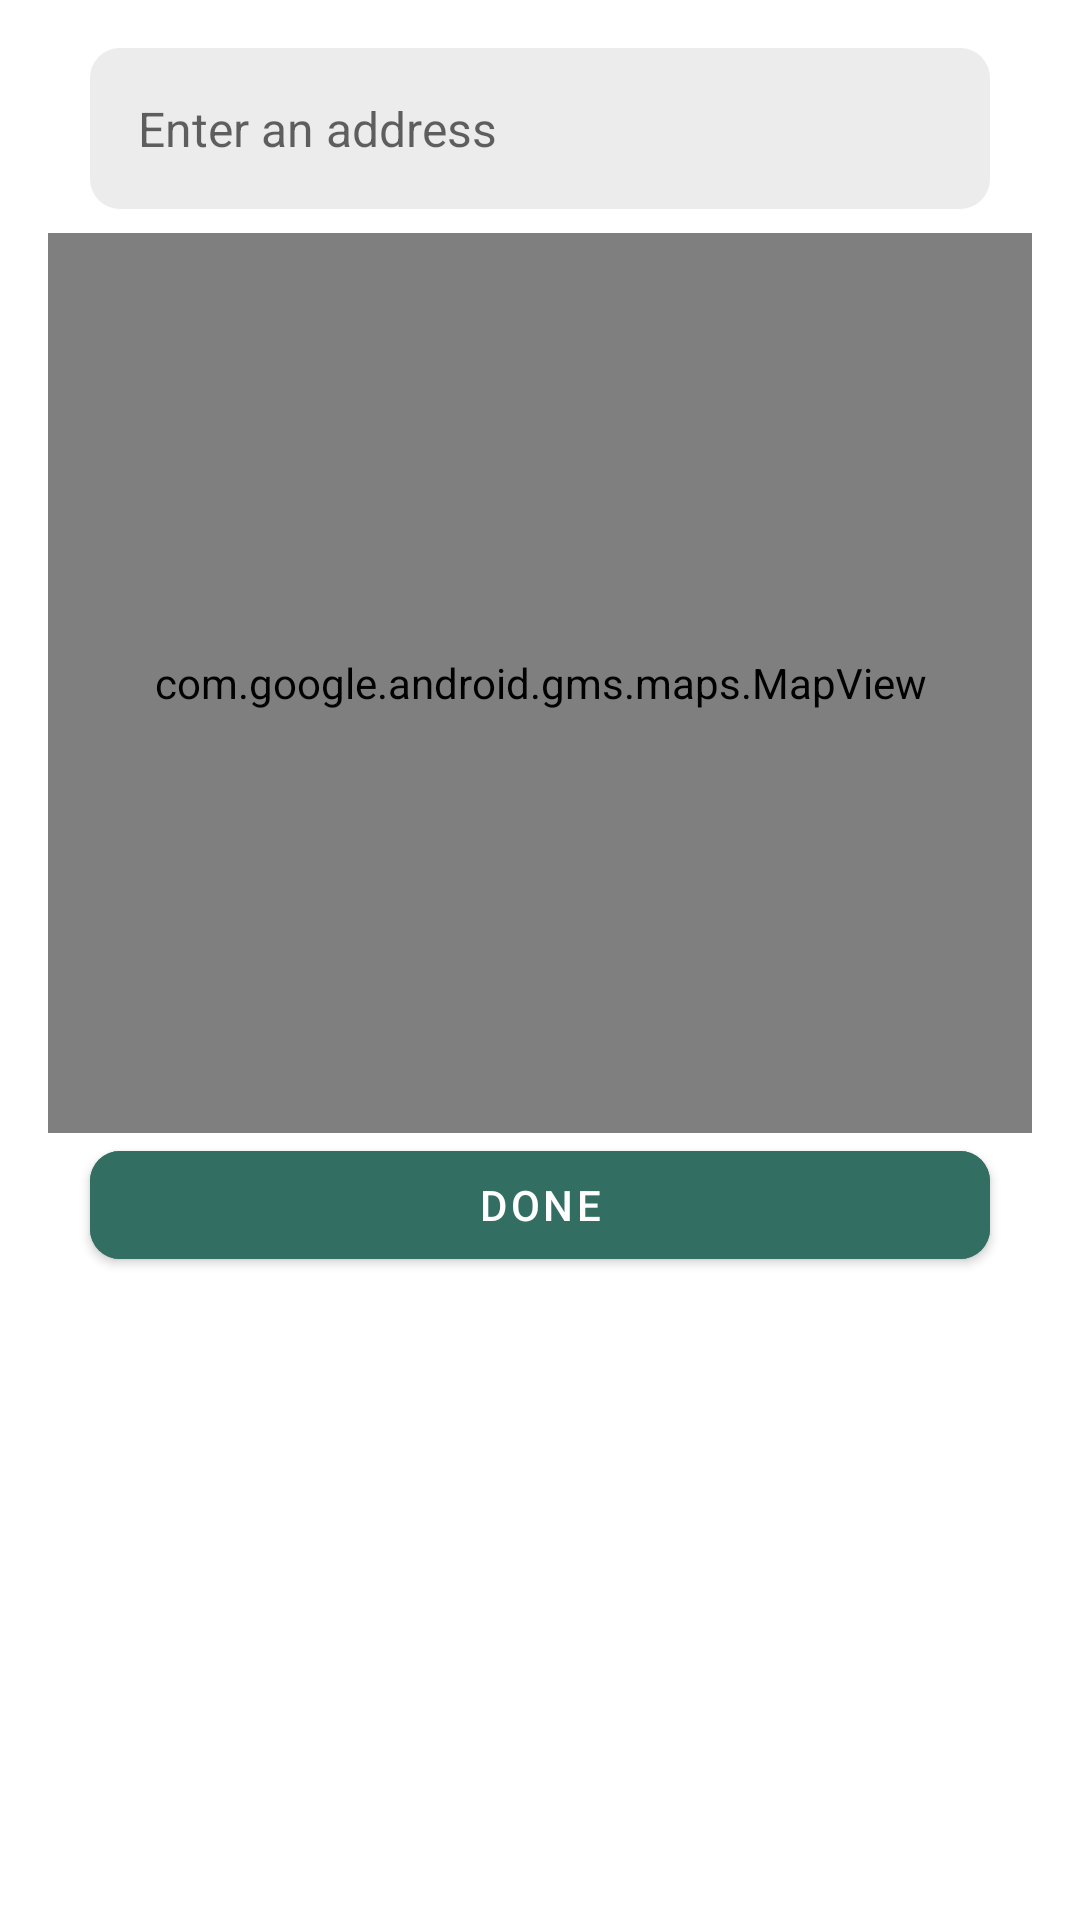

Reconstruct the res/layout file that produces this screen, plus the resources it refers to.
<!-- AndroidManifest.xml: application theme Theme.SimbasFriends -->
<!-- res/layout/dialog_location_picker.xml -->
<?xml version="1.0" encoding="utf-8"?>
<LinearLayout xmlns:android="http://schemas.android.com/apk/res/android"
    android:layout_width="match_parent"
    android:layout_height="wrap_content"
    xmlns:app="http://schemas.android.com/apk/res-auto"
    android:orientation="vertical"
    android:padding="16dp">

    
    <androidx.appcompat.widget.AppCompatEditText
        android:id="@+id/location_picker_Location_EditText"
        android:layout_width="@dimen/welcome_btn"
        android:layout_height="wrap_content"
        android:layout_gravity="center_horizontal"
        android:hint="@string/enter_an_address"
        android:padding="16dp"
        android:textSize="16sp"
        android:background="@drawable/rounded_edittext_background" />

    
    <FrameLayout
        android:layout_width="match_parent"
        android:layout_height="300dp"
        android:layout_marginTop="8dp">

        <com.google.android.gms.maps.MapView
            android:id="@+id/location_picker_Map_View"
            android:layout_width="match_parent"
            android:layout_height="match_parent" />
    </FrameLayout>

    
    <com.google.android.material.button.MaterialButton
        android:id="@+id/location_picker_Done_Button"
        android:layout_width="@dimen/welcome_btn"
        android:layout_height="wrap_content"
        android:text="@string/done"
        android:backgroundTint="@color/dark_green"
        android:layout_gravity="center_horizontal"
        app:cornerRadius="10dp"
        />
</LinearLayout>
<!-- resources referenced by this layout -->
<resources>
  <color name="dark_green">#326e62</color>
  <dimen name="welcome_btn">300dp</dimen>
  <!-- drawable rounded_edittext_background (drawable) -->
  <?xml version="1.0" encoding="utf-8"?>
  <shape xmlns:android="http://schemas.android.com/apk/res/android"
      android:shape="rectangle">
      <solid android:color="@color/text_edit" />
      <corners android:radius="10dp" />
  
  </shape>
  <string name="done">Done</string>
  <string name="enter_an_address">Enter an address</string>
  <style name="Theme.SimbasFriends" parent="Base.Theme.SimbasFriends" />
  <color name="text_edit">#ececec</color>
  <style name="Base.Theme.SimbasFriends" parent="Theme.MaterialComponents.Light.NoActionBar">
          
          
      </style>
</resources>
